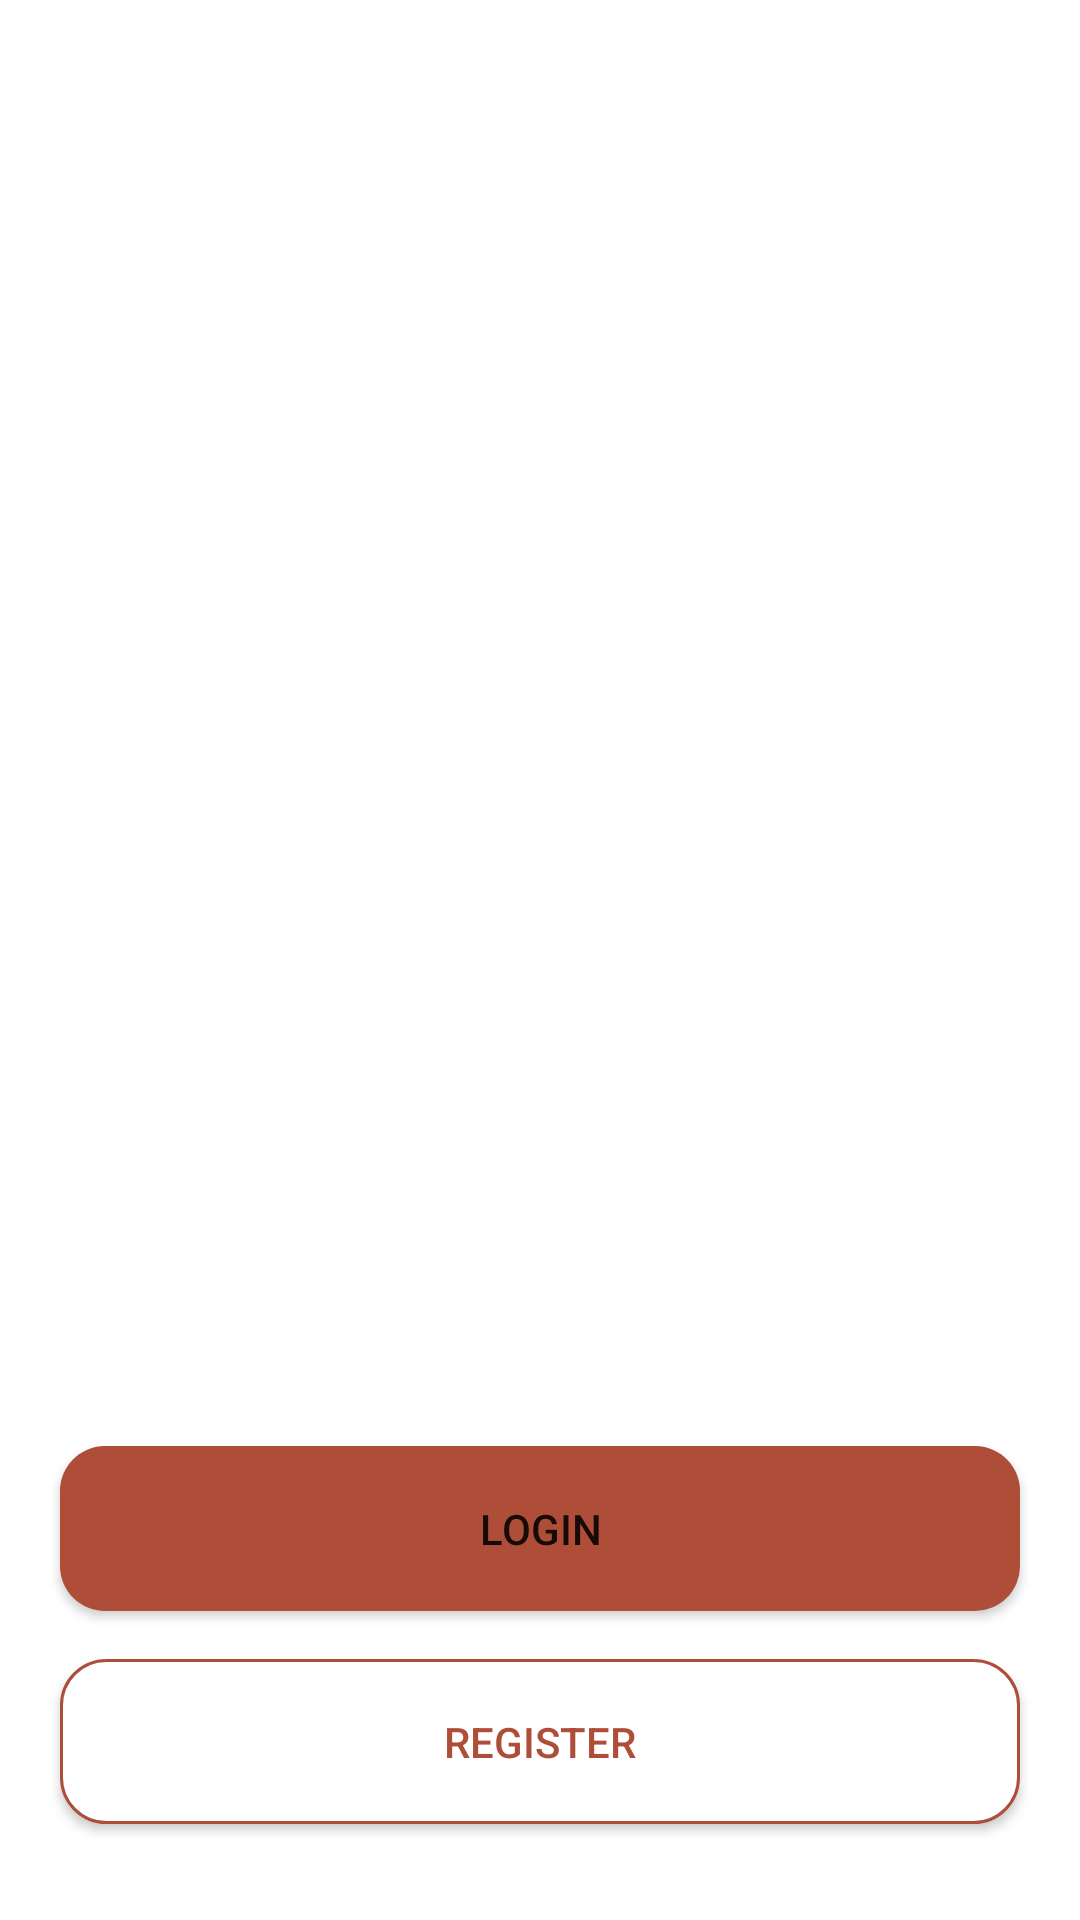

This screen was rendered from an Android layout file. Write that file and the resources it references.
<!-- AndroidManifest.xml: application theme Theme.Kulitku -->
<!-- res/layout/activity_on_boarding.xml -->
<?xml version="1.0" encoding="utf-8"?>
<androidx.constraintlayout.motion.widget.MotionLayout xmlns:android="http://schemas.android.com/apk/res/android"
    xmlns:app="http://schemas.android.com/apk/res-auto"
    xmlns:tools="http://schemas.android.com/tools"
    android:layout_width="match_parent"
    android:layout_height="match_parent"
    app:layoutDescription="@xml/activity_on_boarding_scene"
    tools:context=".view.OnBoardingActivity">

    <ImageView
        android:id="@+id/logoMenu1"
        android:layout_width="0dp"
        android:layout_height="300dp"
        android:src="@drawable/banner3"
        app:layout_constraintBottom_toBottomOf="parent"
        app:layout_constraintEnd_toStartOf="parent"
        app:layout_constraintStart_toStartOf="parent"
        app:layout_constraintTop_toTopOf="parent"
        app:layout_constraintVertical_bias="0.3" />

    <ImageView
        android:id="@+id/logoMenu2"
        android:layout_width="0dp"
        android:layout_height="300dp"
        android:src="@drawable/banner"
        app:layout_constraintBottom_toBottomOf="parent"
        app:layout_constraintEnd_toStartOf="parent"
        app:layout_constraintStart_toStartOf="parent"
        app:layout_constraintTop_toTopOf="parent"
        app:layout_constraintVertical_bias="0.3" />

    <ImageView
        android:id="@+id/logoMenu3"
        android:layout_width="0dp"
        android:layout_height="300dp"
        android:src="@drawable/doctor_1"
        app:layout_constraintBottom_toBottomOf="parent"
        app:layout_constraintEnd_toEndOf="parent"
        app:layout_constraintStart_toEndOf="parent"
        app:layout_constraintTop_toTopOf="parent"
        app:layout_constraintVertical_bias="0.3" />

    <androidx.constraintlayout.utils.widget.ImageFilterView
        android:id="@+id/menu1"
        android:layout_width="20dp"
        android:layout_height="20dp"
        app:altSrc="@drawable/ic_circle_full"
        app:layout_constraintEnd_toStartOf="@+id/menu2"
        app:layout_constraintHorizontal_bias="0.5"
        app:layout_constraintStart_toStartOf="parent"
        app:layout_constraintTop_toBottomOf="parent"
        app:srcCompat="@drawable/ic_outline_circle"
        app:tint="@color/terracotta" />

    <androidx.constraintlayout.utils.widget.ImageFilterView
        android:id="@+id/menu2"
        android:layout_width="20dp"
        android:layout_height="20dp"
        app:altSrc="@drawable/ic_circle_full"
        app:layout_constraintBottom_toBottomOf="@+id/menu1"
        app:layout_constraintEnd_toStartOf="@+id/menu3"
        app:layout_constraintHorizontal_bias="0.5"
        app:layout_constraintStart_toEndOf="@+id/menu1"
        app:layout_constraintTop_toTopOf="@+id/menu1"
        app:layout_constraintVertical_bias="0.0"
        app:srcCompat="@drawable/ic_outline_circle"
        app:tint="@color/terracotta" />

    <androidx.constraintlayout.utils.widget.ImageFilterView
        android:id="@+id/menu3"
        android:layout_width="20dp"
        android:layout_height="20dp"
        app:altSrc="@drawable/ic_circle_full"
        app:layout_constraintBottom_toBottomOf="@+id/menu2"
        app:layout_constraintHorizontal_bias="0.5"
        app:layout_constraintStart_toEndOf="@+id/menu2"
        app:layout_constraintTop_toTopOf="@+id/menu2"
        app:layout_constraintEnd_toEndOf="parent"
        app:layout_constraintVertical_bias="0.0"
        app:srcCompat="@drawable/ic_outline_circle"
        app:tint="@color/terracotta" />

    <Button
        android:id="@+id/button_login"
        android:layout_width="match_parent"
        android:layout_height="55dp"
        android:layout_marginBottom="16dp"
        android:layout_marginStart="20dp"
        android:layout_marginEnd="20dp"
        android:background="@drawable/round_back_primary"
        android:alpha="1"
        android:text="@string/login"
        app:layout_constraintBottom_toTopOf="@+id/button_register"
        app:layout_constraintEnd_toEndOf="parent"
        app:layout_constraintStart_toStartOf="parent" />

    <androidx.appcompat.widget.AppCompatButton
        android:id="@+id/button_register"
        android:layout_width="match_parent"
        android:layout_height="55dp"
        android:layout_marginBottom="32dp"
        android:layout_marginStart="20dp"
        android:layout_marginEnd="20dp"
        android:alpha="1"
        android:background="@drawable/round_outline"
        android:text="@string/register"
        android:textColor="@color/terracotta"
        app:layout_constraintBottom_toBottomOf="parent" />


</androidx.constraintlayout.motion.widget.MotionLayout>
<!-- resources referenced by this layout -->
<resources>
  <color name="terracotta">#AE4E38</color>
  <!-- drawable banner: jpg bitmap (drawable, 16227 bytes) -->
  <!-- drawable banner3: jpg bitmap (drawable, 11938 bytes) -->
  <!-- drawable doctor_1: jpg bitmap (drawable, 34656 bytes) -->
  <!-- drawable ic_circle_full (drawable) -->
  <vector android:height="20dp" android:tint="#FFFFFFFF"
      android:viewportHeight="24" android:viewportWidth="24"
      android:width="20dp" xmlns:android="http://schemas.android.com/apk/res/android">
      <path android:fillColor="@android:color/white" android:pathData="M12,2C6.47,2 2,6.47 2,12s4.47,10 10,10 10,-4.47 10,-10S17.53,2 12,2z"/>
  </vector>
  <!-- drawable ic_outline_circle (drawable) -->
  <vector android:height="20dp" android:tint="#FFFFFFFF"
      android:viewportHeight="24" android:viewportWidth="24"
      android:width="20dp" xmlns:android="http://schemas.android.com/apk/res/android">
      <path android:fillColor="@android:color/white" android:pathData="M12,2C6.47,2 2,6.47 2,12c0,5.53 4.47,10 10,10s10,-4.47 10,-10C22,6.47 17.53,2 12,2zM12,20c-4.42,0 -8,-3.58 -8,-8c0,-4.42 3.58,-8 8,-8s8,3.58 8,8C20,16.42 16.42,20 12,20z"/>
  </vector>
  <!-- drawable round_back_primary (drawable) -->
  <?xml version="1.0" encoding="utf-8"?>
  <shape xmlns:android="http://schemas.android.com/apk/res/android"
      android:shape="rectangle">
  
      <solid android:color="@color/terracotta"/>
      <corners android:radius="15dp"/>
  </shape>
  <!-- drawable round_outline (drawable) -->
  <?xml version="1.0" encoding="utf-8"?>
  <selector xmlns:android="http://schemas.android.com/apk/res/android">
      <item>
          <shape android:shape="rectangle">
              <solid android:color="@color/white" />
              <corners android:radius="15dp" />
              <stroke android:width="1dp" android:color="@color/terracotta" />
          </shape>
      </item>
  </selector>
  <string name="login">Login</string>
  <string name="register">Register</string>
  <style name="Theme.Kulitku" parent="Base.Theme.Kulitku" />
  <color name="white">#FFFFFFFF</color>
  <style name="Base.Theme.Kulitku" parent="Theme.MaterialComponents.Light.DarkActionBar">
          <item name="colorPrimary">@color/terracotta</item>
          <item name="colorPrimaryVariant">@color/coral</item>
          <item name="colorOnPrimary">@color/white</item>
  
          <item name="android:statusBarColor">@color/terracotta</item>
  
          <item name="android:windowActionBar">false</item>
          <item name="android:windowNoTitle">true</item>
      </style>
  <color name="coral">#DB8065</color>
</resources>
